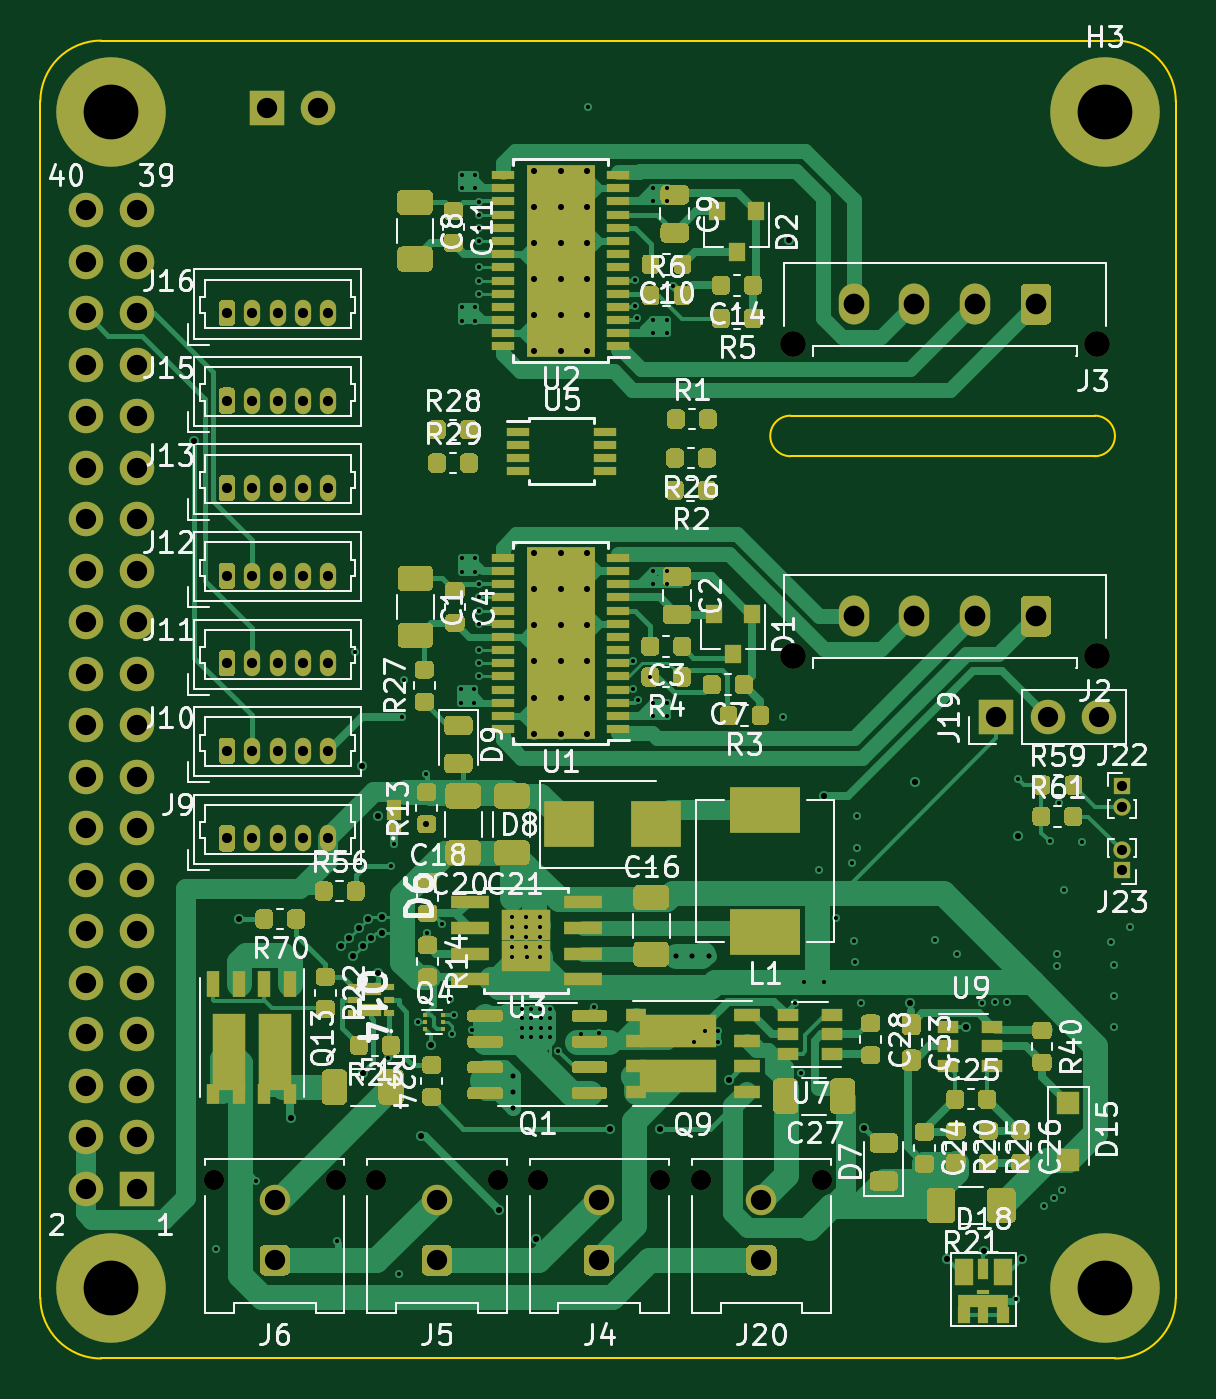
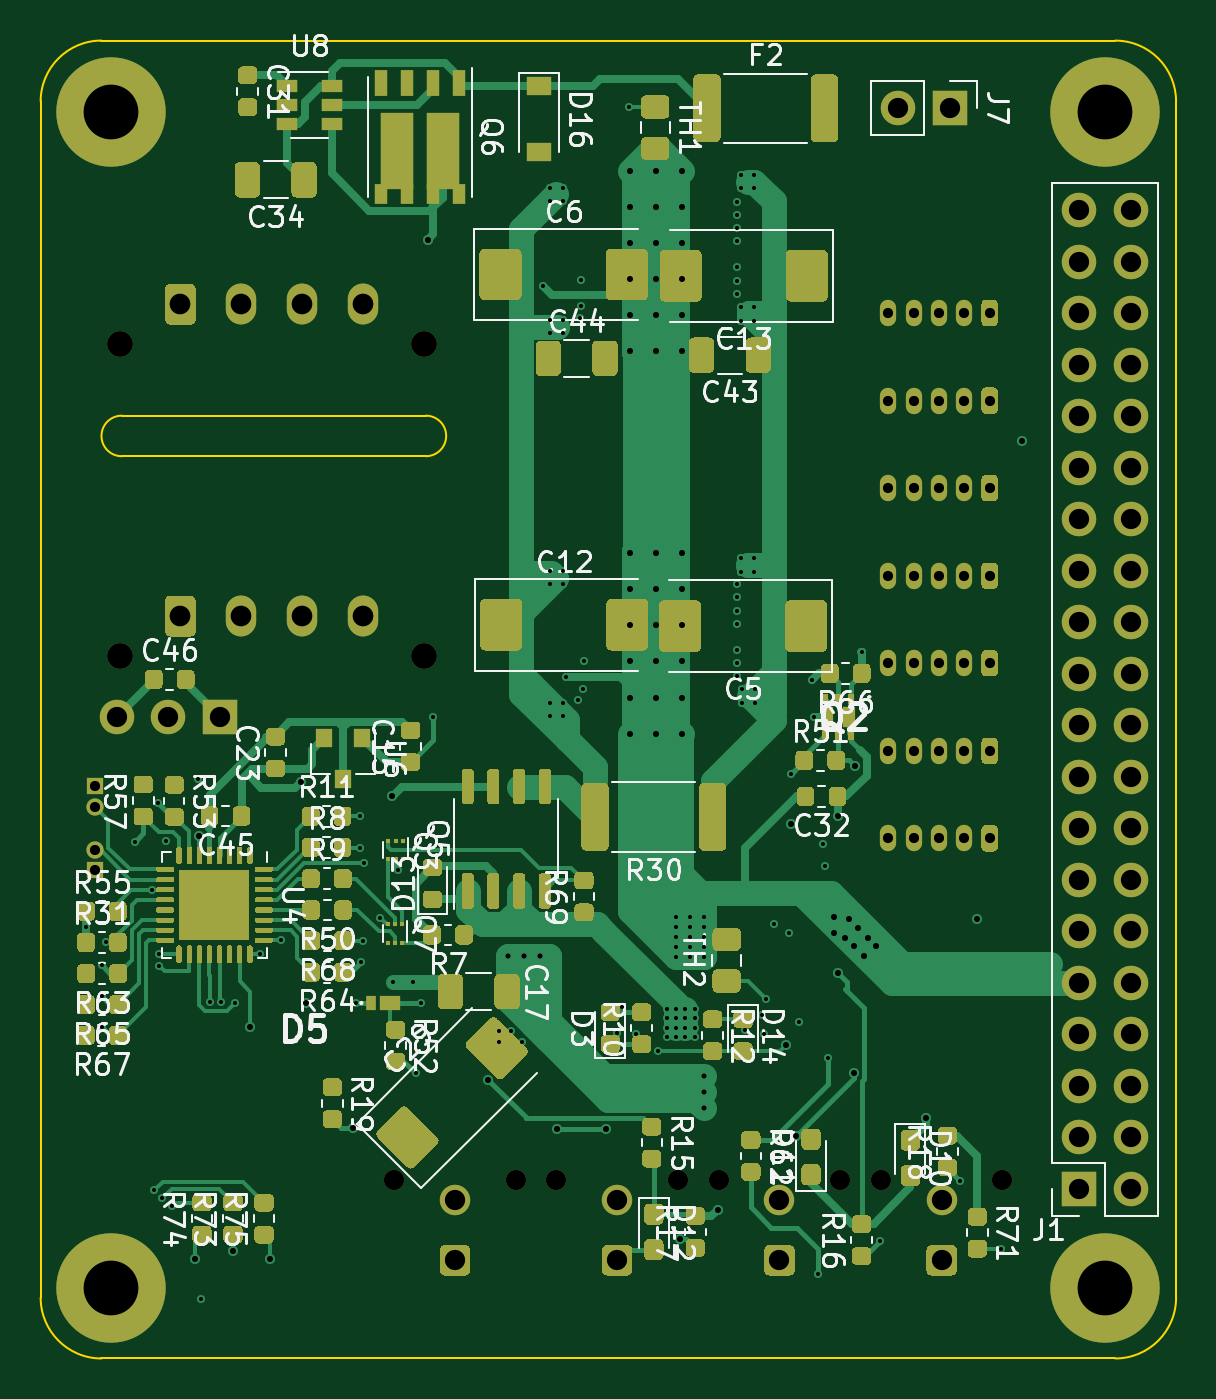
Circuit board: 10 layer files. Board 56.0 x 65.0 mm.
- bottom_copper: rysboard-B_Cu.gbr (106063 bytes)
- bottom_mask: rysboard-B_Mask.gbr (60714 bytes)
- bottom_silk: rysboard-B_SilkS.gbr (69713 bytes)
- outline: rysboard-Edge_Cuts.gbr (1284 bytes)
- top_copper: rysboard-F_Cu.gbr (102050 bytes)
- top_mask: rysboard-F_Mask.gbr (46274 bytes)
- top_silk: rysboard-F_SilkS.gbr (87752 bytes)
- inner_copper: rysboard-In1_Cu.gbr (29561 bytes)
- inner_copper: rysboard-In2_Cu.gbr (22117 bytes)
- drill: rysboard.drl (5574 bytes)

=== bottom_copper: rysboard-B_Cu.gbr (106063 bytes, source omitted) ===
=== bottom_mask: rysboard-B_Mask.gbr (60714 bytes, source omitted) ===
=== bottom_silk: rysboard-B_SilkS.gbr (69713 bytes, source omitted) ===
=== outline: rysboard-Edge_Cuts.gbr ===
G04 #@! TF.GenerationSoftware,KiCad,Pcbnew,(5.1.6)-1*
G04 #@! TF.CreationDate,2021-04-23T11:59:38+02:00*
G04 #@! TF.ProjectId,rysboard,72797362-6f61-4726-942e-6b696361645f,4.2*
G04 #@! TF.SameCoordinates,Original*
G04 #@! TF.FileFunction,Profile,NP*
%FSLAX46Y46*%
G04 Gerber Fmt 4.6, Leading zero omitted, Abs format (unit mm)*
G04 Created by KiCad (PCBNEW (5.1.6)-1) date 2021-04-23 11:59:38*
%MOMM*%
%LPD*%
G01*
G04 APERTURE LIST*
G04 #@! TA.AperFunction,Profile*
%ADD10C,0.100000*%
G04 #@! TD*
G04 APERTURE END LIST*
D10*
X78294000Y-65640400D02*
X128294000Y-65640400D01*
X78294000Y-65640400D02*
G75*
G03*
X75294000Y-68640400I0J-3000000D01*
G01*
X112294000Y-84140400D02*
X127294000Y-84140400D01*
X78294000Y-130640400D02*
X128294000Y-130640400D01*
X128294000Y-130640400D02*
G75*
G03*
X131294000Y-127640400I0J3000000D01*
G01*
X131294000Y-68640400D02*
G75*
G03*
X128294000Y-65640400I-3000000J0D01*
G01*
X112294000Y-84140400D02*
G75*
G03*
X112294000Y-86140400I0J-1000000D01*
G01*
X112294000Y-86140400D02*
X127294000Y-86140400D01*
X127294000Y-84140400D02*
G75*
G02*
X127294000Y-86140400I0J-1000000D01*
G01*
X131294000Y-127640400D02*
X131294000Y-68640400D01*
X75294000Y-127640400D02*
G75*
G03*
X78294000Y-130640400I3000000J0D01*
G01*
X75294000Y-127640400D02*
X75294000Y-68640400D01*
M02*

=== top_copper: rysboard-F_Cu.gbr (102050 bytes, source omitted) ===
=== top_mask: rysboard-F_Mask.gbr (46274 bytes, source omitted) ===
=== top_silk: rysboard-F_SilkS.gbr (87752 bytes, source omitted) ===
=== inner_copper: rysboard-In1_Cu.gbr (29561 bytes, source omitted) ===
=== inner_copper: rysboard-In2_Cu.gbr (22117 bytes, source omitted) ===
=== drill: rysboard.drl ===
M48
; DRILL file {KiCad (5.1.6)-1} date 04/23/21 11:59:45
; FORMAT={-:-/ absolute / metric / decimal}
; #@! TF.CreationDate,2021-04-23T11:59:45+02:00
; #@! TF.GenerationSoftware,Kicad,Pcbnew,(5.1.6)-1
FMAT,2
METRIC
T1C0.202
T2C0.250
T3C0.300
T4C0.500
T5C1.000
T6C1.020
T7C2.700
T8C1.000
T9C1.270
%
G90
G05
T1
X83.94Y-125.25
X85.93Y-121.87
X89.91Y-124.85
X90.802Y-95.807
X92.456Y-115.824
X92.59Y-106.34
X92.73Y-105.28
X92.964Y-126.492
X93.13Y-99.01
X93.24Y-97.2
X93.9Y-114.05
X94.3Y-101.82
X94.37Y-109.66
X95.12Y-109.19
X95.52Y-112.93
X95.606Y-114.644
X95.7Y-113.7
X96.041Y-97.64
X96.041Y-98.3
X96.09Y-72.28
X96.09Y-72.929
X96.09Y-78.8
X96.09Y-79.449
X96.09Y-91.18
X96.09Y-91.829
X96.58Y-114.42
X96.69Y-97.64
X96.69Y-98.3
X96.75Y-72.28
X96.75Y-72.929
X96.75Y-78.8
X96.75Y-79.449
X96.75Y-91.18
X96.75Y-91.829
X96.93Y-73.58
X96.93Y-74.22
X96.93Y-74.88
X96.93Y-75.53
X96.93Y-76.82
X96.93Y-77.48
X96.93Y-78.13
X96.93Y-92.45
X96.93Y-93.1
X96.93Y-93.75
X96.93Y-94.4
X96.93Y-95.7
X96.93Y-96.36
X96.93Y-97.0
X98.553Y-108.846
X98.553Y-109.346
X98.553Y-109.846
X98.553Y-110.346
X98.553Y-110.846
X99.04Y-113.401
X99.04Y-113.861
X99.04Y-114.321
X99.04Y-114.781
X99.254Y-108.846
X99.254Y-109.346
X99.254Y-109.846
X99.254Y-110.346
X99.273Y-110.827
X99.5Y-113.401
X99.5Y-113.861
X99.5Y-114.321
X99.5Y-114.781
X99.953Y-108.846
X99.953Y-109.346
X99.953Y-109.846
X99.953Y-110.346
X99.953Y-110.846
X99.96Y-113.401
X99.966Y-113.861
X99.966Y-114.321
X99.966Y-114.781
X100.419Y-113.861
X100.419Y-114.321
X100.419Y-114.781
X100.42Y-113.401
X100.835Y-115.473
X101.95Y-114.65
X102.3Y-68.92
X102.6Y-113.3
X102.85Y-114.6
X104.503Y-96.216
X104.54Y-97.6
X104.63Y-77.46
X104.64Y-78.751
X104.708Y-79.321
X104.77Y-98.14
X105.373Y-97.03
X105.53Y-72.9
X105.53Y-73.549
X105.53Y-79.42
X105.53Y-80.069
X105.53Y-91.801
X105.53Y-92.46
X105.53Y-98.3
X105.53Y-98.949
X106.18Y-91.801
X106.19Y-72.9
X106.19Y-73.549
X106.19Y-79.42
X106.19Y-80.069
X106.19Y-92.46
X106.19Y-98.3
X106.19Y-98.949
X106.51Y-77.74
X107.55Y-115.03
X108.09Y-114.49
X108.7Y-114.49
X108.7Y-115.03
X111.93Y-98.98
X112.52Y-113.09
X112.8Y-116.56
X112.935Y-112.065
X113.689Y-106.55
X113.935Y-112.065
X114.551Y-108.9
X115.33Y-106.21
X115.4Y-110.04
X115.48Y-111.089
X115.55Y-103.9
X115.56Y-105.44
X115.75Y-113.11
X119.42Y-110.02
X120.48Y-110.7
X121.72Y-113.09
X122.39Y-113.041
X122.96Y-113.041
X123.41Y-127.73
X123.52Y-102.05
X124.8Y-123.14
X125.09Y-105.14
X125.29Y-122.72
X125.45Y-110.71
X125.45Y-111.262
X125.52Y-103.23
X125.703Y-122.354
X125.803Y-107.54
X126.66Y-105.16
X128.08Y-110.109
X128.27Y-111.252
X128.27Y-112.776
X128.27Y-114.3
X129.058Y-109.372
T2
X98.6Y-116.7
X98.6Y-117.5
X98.6Y-118.3
X106.65Y-110.79
X107.45Y-110.79
X108.25Y-110.79
T3
X82.892Y-85.39
X85.09Y-108.966
X87.65Y-118.8
X90.1Y-110.3
X90.5Y-109.9
X90.7Y-110.8
X91.0Y-109.4
X91.15Y-101.41
X91.2Y-110.3
X91.2Y-116.55
X91.45Y-108.95
X91.6Y-109.9
X91.95Y-111.62
X91.97Y-103.88
X92.15Y-109.65
X92.15Y-108.85
X94.05Y-119.65
X94.3Y-104.3
X94.55Y-115.2
X97.9Y-123.3
X99.75Y-124.75
X103.4Y-119.3
X105.85Y-119.3
X109.24Y-116.888
X112.21Y-75.46
X113.96Y-102.9
X115.906Y-119.28
X118.21Y-113.09
X118.45Y-102.2
X120.0Y-125.72
X120.95Y-114.3
X121.82Y-125.34
X123.495Y-104.88
X123.7Y-125.75
X99.65Y-72.05
X99.65Y-73.83
X99.65Y-75.61
X99.65Y-77.39
X99.65Y-79.17
X99.65Y-80.95
X100.95Y-72.05
X100.95Y-73.83
X100.95Y-75.61
X100.95Y-77.39
X100.95Y-79.17
X100.95Y-80.95
X102.25Y-72.05
X102.25Y-73.83
X102.25Y-75.61
X102.25Y-77.39
X102.25Y-79.17
X102.25Y-80.95
X99.65Y-90.925
X99.65Y-92.705
X99.65Y-94.485
X99.65Y-96.265
X99.65Y-98.045
X99.65Y-99.825
X100.95Y-90.925
X100.95Y-92.705
X100.95Y-94.485
X100.95Y-96.265
X100.95Y-98.045
X100.95Y-99.825
X102.25Y-90.925
X102.25Y-92.705
X102.25Y-94.485
X102.25Y-96.265
X102.25Y-98.045
X102.25Y-99.825
T4
X84.492Y-87.718
X85.742Y-87.718
X86.992Y-87.718
X88.242Y-87.718
X89.492Y-87.718
X84.492Y-83.4
X85.742Y-83.4
X86.992Y-83.4
X88.242Y-83.4
X89.492Y-83.4
X128.635Y-102.425
X128.635Y-103.425
X84.492Y-79.082
X85.742Y-79.082
X86.992Y-79.082
X88.242Y-79.082
X89.492Y-79.082
X84.492Y-104.99
X85.742Y-104.99
X86.992Y-104.99
X88.242Y-104.99
X89.492Y-104.99
X128.63Y-105.57
X128.63Y-106.57
X84.492Y-100.672
X85.742Y-100.672
X86.992Y-100.672
X88.242Y-100.672
X89.492Y-100.672
X84.492Y-92.036
X85.742Y-92.036
X86.992Y-92.036
X88.242Y-92.036
X89.492Y-92.036
X84.492Y-96.354
X85.742Y-96.354
X86.992Y-96.354
X88.242Y-96.354
X89.492Y-96.354
T5
X110.856Y-122.8
X110.856Y-125.8
X122.45Y-99.0
X124.99Y-99.0
X127.53Y-99.0
X77.525Y-74.011
X77.525Y-76.551
X77.525Y-79.091
X77.525Y-81.631
X77.525Y-84.171
X77.525Y-86.711
X77.525Y-89.251
X77.525Y-91.791
X77.525Y-94.331
X77.525Y-96.871
X77.525Y-99.411
X77.525Y-101.951
X77.525Y-104.491
X77.525Y-107.031
X77.525Y-109.571
X77.525Y-112.111
X77.525Y-114.651
X77.525Y-117.191
X77.525Y-119.731
X77.525Y-122.271
X80.064Y-74.011
X80.064Y-76.551
X80.064Y-79.091
X80.064Y-81.631
X80.064Y-84.171
X80.064Y-86.711
X80.064Y-89.251
X80.064Y-91.791
X80.064Y-94.331
X80.064Y-96.871
X80.064Y-99.411
X80.064Y-101.951
X80.064Y-104.491
X80.064Y-107.031
X80.064Y-109.571
X80.064Y-112.111
X80.064Y-114.651
X80.064Y-117.191
X80.064Y-119.731
X80.064Y-122.271
X86.856Y-122.8
X86.856Y-125.8
X86.46Y-68.96
X89.0Y-68.96
X102.856Y-122.8
X102.856Y-125.8
X94.856Y-122.8
X94.856Y-125.8
T6
X115.4Y-78.64
X118.4Y-78.64
X121.4Y-78.64
X124.4Y-78.64
X115.4Y-94.025
X118.4Y-94.025
X121.4Y-94.025
X124.4Y-94.025
T7
X78.8Y-127.15
X127.8Y-127.15
X127.8Y-69.15
X78.8Y-69.15
T8
X83.856Y-121.86
X89.856Y-121.86
X99.856Y-121.86
X105.856Y-121.86
X91.856Y-121.86
X97.856Y-121.86
X107.856Y-121.86
X113.856Y-121.86
T9
X112.4Y-80.6
X127.4Y-80.6
X112.4Y-95.985
X127.4Y-95.985
T0
M30
